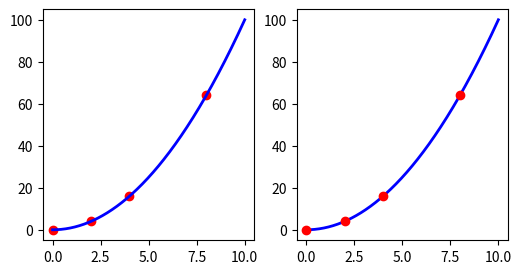

Write Python code to recreate this figure.


import numpy as np
import matplotlib.pyplot as plt
x_grob = np.array([0, 2, 4, 8])
x_fein = np.linspace(0, 10, 500)

fig = plt.figure(figsize=(6, 3))
ax1 = fig.add_subplot(1, 2, 1)
ax1.plot(x_grob, x_grob ** 2, 'ro')
ax1.plot(x_fein, x_fein ** 2, 'b-', linewidth=2)

ax2 = fig.add_subplot(1, 2, 2)
ax2.plot(x_grob, x_grob ** 2, 'ro', zorder=2)
ax2.plot(x_fein, x_fein ** 2, 'b-', linewidth=2, zorder=1)

plt.show()
